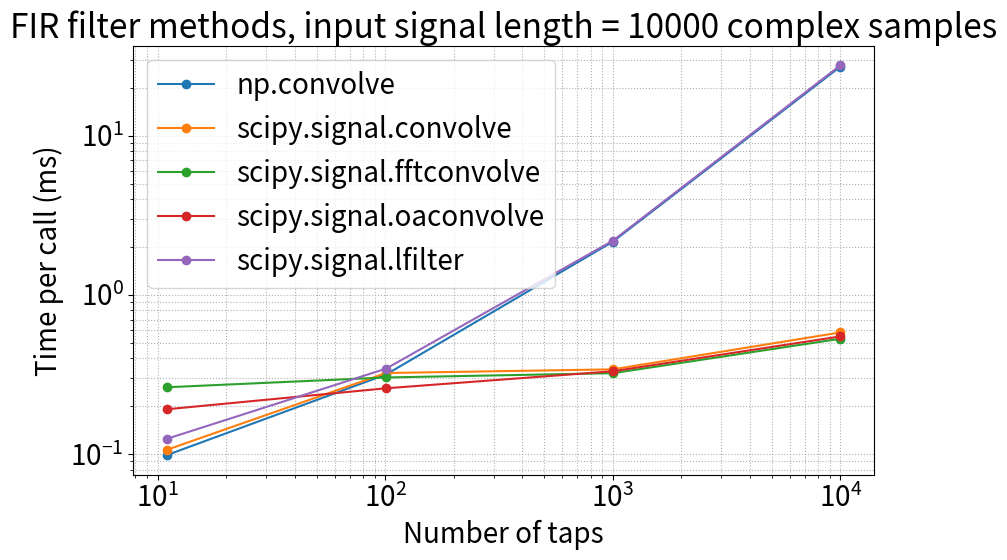

The matplotlib source for this figure:
import numpy as np
from scipy.signal import convolve, fftconvolve, oaconvolve, lfilter
import matplotlib.pyplot as plt
import timeit

# Signal length (held constant across methods)
N = 10000
rng = np.random.default_rng(0)
x = rng.standard_normal(N) + 1j * rng.standard_normal(N) # complex signal

tap_sizes = [11, 101, 1001, 10001]

methods = {
    'np.convolve':                 lambda h, x: np.convolve(h, x),
    'scipy.signal.convolve':       lambda h, x: convolve(h, x),
    'scipy.signal.fftconvolve':    lambda h, x: fftconvolve(h, x),
    'scipy.signal.oaconvolve':     lambda h, x: oaconvolve(h, x),
    'scipy.signal.lfilter':        lambda h, x: lfilter(h, 1, x),
}

TIME_BUDGET = 0.1 # seconds per (method, tap-size) measurement

print(f'Input signal length: {N} complex samples\n')
header = f"{'method':<28}" + ''.join(f'{"taps="+str(t):>14}' for t in tap_sizes)
print(header)
print('-' * len(header))

results = {name: [] for name in methods}
for num_taps in tap_sizes:
    h = rng.standard_normal(num_taps) # real-valued FIR taps
    for name, fn in methods.items():
        # Warm-up doubles as a timing probe to pick a sensible trial count
        t0 = timeit.default_timer()
        fn(h, x)
        probe = timeit.default_timer() - t0
        trials = max(1, min(50, int(TIME_BUDGET / max(probe, 1e-4))))
        t = timeit.timeit(lambda: fn(h, x), number=trials) / trials
        results[name].append(t * 1e3) # ms per call

for name, times in results.items():
    row = f'{name:<28}' + ''.join(f'{t:>12.3f} ms' for t in times)
    print(row)

# Verify all methods produce (numerically) the same filtered output for one tap size
print('\nSanity check (taps=101): max abs error vs np.convolve')
h = rng.standard_normal(101)
ref = np.convolve(h, x)
for name, fn in methods.items():
    y = fn(h, x)
    # upfirdn / lfilter return different lengths than full convolution
    m = min(len(ref), len(y))
    err = np.max(np.abs(ref[:m] - y[:m]))
    print(f'  {name:<28} {err:.2e}')

# Plot results on a log-log scale so all 4 tap sizes and all methods are visible
plt.rcParams.update({'font.size': 20})
plt.figure(figsize=(9, 6))
for name, times in results.items():
    plt.loglog(tap_sizes, times, 'o-', label=name)
plt.xlabel('Number of taps')
plt.ylabel('Time per call (ms)')
plt.title(f'FIR filter methods, input signal length = {N} complex samples')
plt.grid(True, which='both', ls=':')
plt.legend()
plt.tight_layout()
plt.show()
